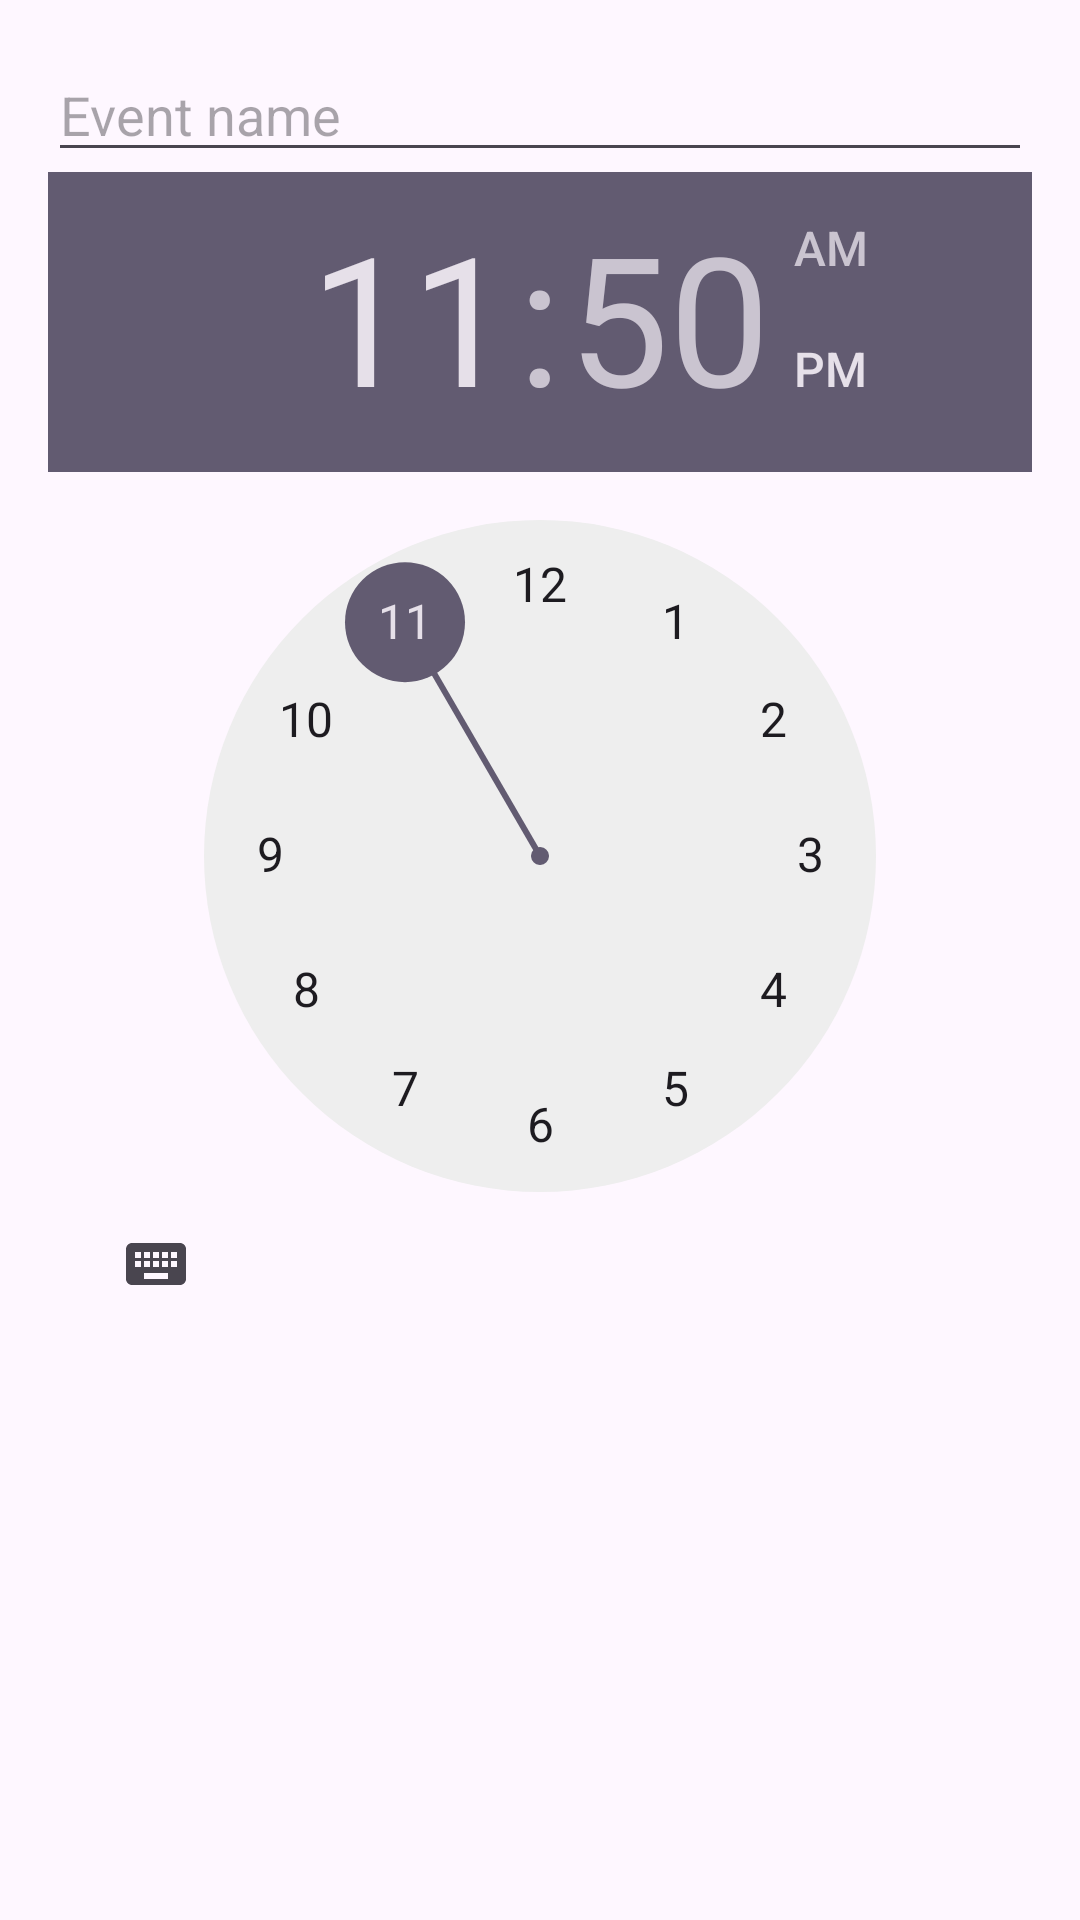

The Android layout XML behind this screen, and the referenced resources:
<!-- AndroidManifest.xml: application theme Theme.Managemate -->
<!-- res/layout/dialog_add_event.xml -->
<?xml version="1.0" encoding="utf-8"?>
<LinearLayout xmlns:android="http://schemas.android.com/apk/res/android"
    android:orientation="vertical"
    android:padding="16dp"
    android:layout_width="match_parent"
    android:layout_height="wrap_content">

    <EditText
        android:id="@+id/edtEventName"
        android:hint="Event name"
        android:layout_width="match_parent"
        android:layout_height="wrap_content"/>

    <TimePicker
        android:id="@+id/timePicker"
        android:layout_width="wrap_content"
        android:layout_height="wrap_content"/>

</LinearLayout>
<!-- resources referenced by this layout -->
<resources>
  <style name="Theme.Managemate" parent="Base.Theme.Managemate" />
  <style name="Base.Theme.Managemate" parent="Theme.Material3.DayNight.NoActionBar">
          
          
      </style>
</resources>
